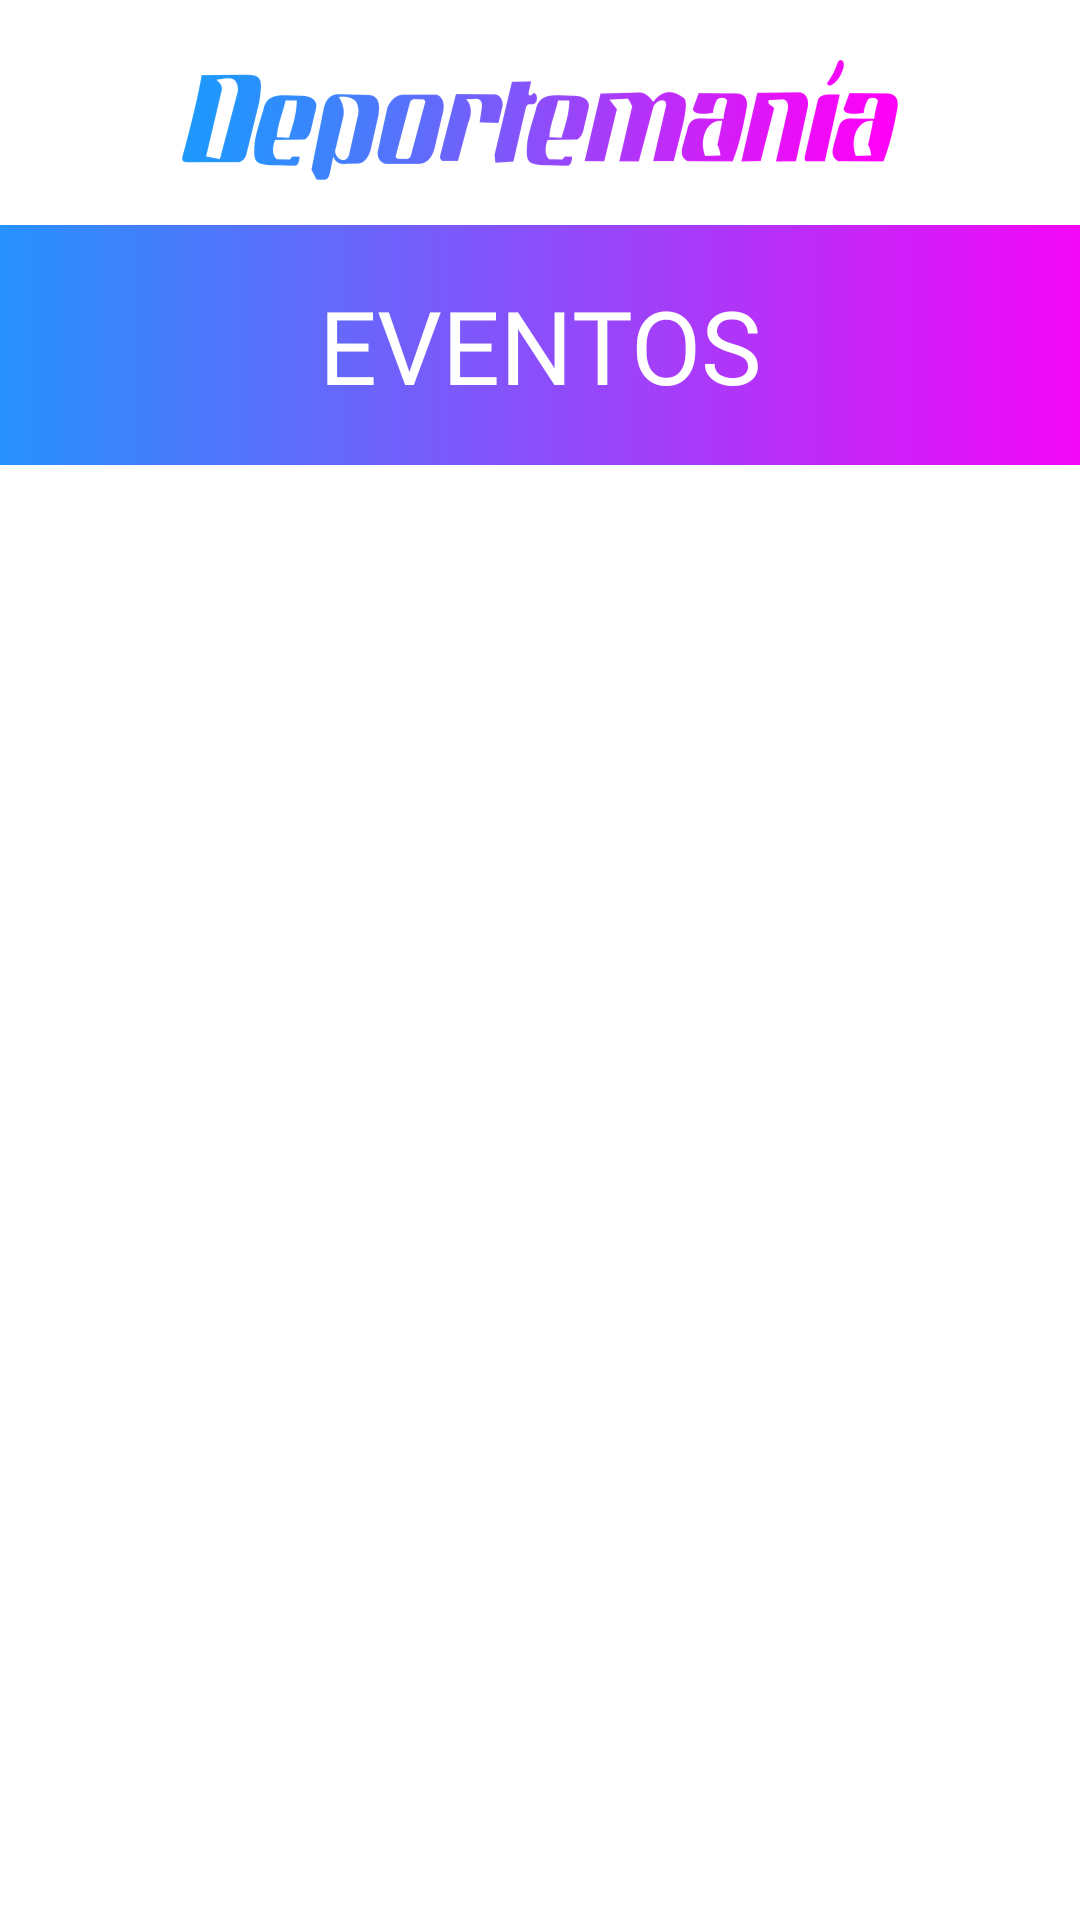

Produce the Android XML layout that renders to this screen, including the resource entries it uses.
<!-- AndroidManifest.xml: application theme Theme.RegistroDeUsuario -->
<!-- res/layout/activity_main.xml -->
<?xml version="1.0" encoding="utf-8"?>
<androidx.constraintlayout.widget.ConstraintLayout xmlns:android="http://schemas.android.com/apk/res/android"
    xmlns:app="http://schemas.android.com/apk/res-auto"
    xmlns:tools="http://schemas.android.com/tools"
    android:layout_width="match_parent"
    android:layout_height="match_parent"
    tools:context=".MainActivity">

    <ScrollView
        android:layout_width="match_parent"
        android:layout_height="match_parent"
        app:layout_constraintBottom_toBottomOf="parent"
        app:layout_constraintEnd_toEndOf="parent"
        app:layout_constraintStart_toStartOf="parent"
        app:layout_constraintTop_toTopOf="parent">

        <LinearLayout
            android:id="@+id/linear_layout"
            android:layout_width="match_parent"
            android:layout_height="wrap_content"
            android:orientation="vertical"
            app:layout_constraintEnd_toEndOf="parent"
            app:layout_constraintStart_toStartOf="parent"
            android:layout_marginTop="15dp"
            app:layout_constraintTop_toTopOf="parent">

            <ImageView
                android:id="@+id/ivLogo"
                android:layout_width="250dp"
                android:layout_height="50dp"
                android:layout_gravity="center"
                android:src="@drawable/deportemanialogo"/>

            <TextView
                android:id="@+id/tvEventos"
                android:layout_width="match_parent"
                android:layout_height="80dp"
                android:layout_marginTop="10dp"
                android:background="@drawable/gradiente_cuadrado"
                android:fontFamily="@font/alfaslabone"
                android:gravity="center"
                android:text="EVENTOS"
                android:textAppearance="@style/TextAppearance.AppCompat.Display1"
                android:textColor="@color/white" />

            <androidx.recyclerview.widget.RecyclerView
                android:id="@+id/rvEventos"
                android:layout_width="match_parent"
                android:layout_height="wrap_content"
                tools:listitem="@layout/list_eventos"
                app:layout_constraintEnd_toEndOf="parent"
                app:layout_constraintStart_toStartOf="parent"
                app:layout_constraintTop_toBottomOf="@+id/linear_layout" />

        </LinearLayout>
    </ScrollView>

</androidx.constraintlayout.widget.ConstraintLayout>
<!-- res/layout/list_eventos.xml (included above) -->
<?xml version="1.0" encoding="utf-8"?>
<androidx.cardview.widget.CardView xmlns:android="http://schemas.android.com/apk/res/android"
    xmlns:app="http://schemas.android.com/apk/res-auto"
    android:id="@+id/cv"
    android:layout_height="wrap_content"
    android:layout_width="match_parent"
    android:animateLayoutChanges="true"
    app:cardCornerRadius="28dp"
    app:cardElevation="4dp"
    app:cardUseCompatPadding="true">

    <LinearLayout
        android:layout_width="match_parent"
        android:layout_height="wrap_content"
        android:animateLayoutChanges="true"
        android:orientation="vertical">
        <RelativeLayout
            android:layout_width="match_parent"
            android:layout_height="wrap_content"
            android:orientation="horizontal"
            android:padding="6dp">
            
            <LinearLayout
                android:id="@+id/ly_cv"
                android:layout_width="wrap_content"
                android:layout_height="wrap_content"
                android:layout_alignParentTop="true"
                android:layout_marginStart="4dp"
                android:layout_marginTop="2dp"
                android:orientation="vertical"
                android:layout_marginLeft="4dp">
                <TextView
                    android:id="@+id/tvNombre"
                    android:layout_width="match_parent"
                    android:layout_height="wrap_content"
                    android:layout_marginBottom="2dp"
                    android:text="6A CARRERA ICT"
                    android:textColor="@color/morado"
                    android:fontFamily="@font/alfaslabone"
                    android:textSize="24sp"
                    android:textStyle="bold"/>
                <TextView
                    android:id="@+id/tvFecha"
                    android:layout_width="match_parent"
                    android:layout_height="wrap_content"
                    android:text="10/05/2023"
                    android:textColor="@color/black"
                    android:fontFamily="@font/roboto"
                    android:layout_marginTop="5dp"
                    android:textSize="18sp"/>
            </LinearLayout>

            <androidx.appcompat.widget.AppCompatButton
                android:id="@+id/btVmas"
                android:layout_width="140dp"
                android:layout_height="61dp"
                android:background="@drawable/gradiente"
                android:fontFamily="@font/alfaslabone"
                android:textColor="@color/white"
                android:layout_marginEnd="6dp"
                android:layout_marginRight="6dp"
                android:text="ver más"
                android:layout_alignParentRight="true"
                android:layout_alignParentEnd="true"
                android:layout_marginTop="40dp"/>
        </RelativeLayout>
    </LinearLayout>
</androidx.cardview.widget.CardView>
<!-- resources referenced by this layout -->
<resources>
  <color name="black">#FF000000</color>
  <color name="morado">#8B4EFA</color>
  <color name="white">#FFFFFFFF</color>
  <!-- drawable carrera: jpg bitmap (drawable, 267009 bytes) -->
  <!-- drawable deportemanialogo: png bitmap (drawable, 162502 bytes) -->
  <!-- drawable gradiente (drawable) -->
  <?xml version="1.0" encoding="utf-8"?>
  <shape xmlns:android="http://schemas.android.com/apk/res/android"
      android:shape="rectangle">
      <corners android:radius="20dp" />
      <gradient
          android:startColor="#2692FC"
          android:centerColor="#8B4EFA"
          android:endColor="#F307F7"
          android:angle="360" />
  </shape>
  <!-- drawable gradiente_cuadrado (drawable) -->
  <?xml version="1.0" encoding="utf-8"?>
  <shape xmlns:android="http://schemas.android.com/apk/res/android"
      android:shape="rectangle">
      <gradient
          android:startColor="#2692FC"
          android:centerColor="#8B4EFA"
          android:endColor="#F307F7"
          android:angle="360" />
  </shape>
  <style name="Theme.RegistroDeUsuario" parent="Theme.MaterialComponents.DayNight.DarkActionBar">
          
          <item name="colorPrimary">@color/purple_500</item>
          <item name="colorPrimaryVariant">@color/purple_700</item>
          <item name="colorOnPrimary">@color/white</item>
          
          <item name="colorSecondary">@color/teal_200</item>
          <item name="colorSecondaryVariant">@color/teal_700</item>
          <item name="colorOnSecondary">@color/black</item>
          
          <item name="android:statusBarColor">?attr/colorPrimaryVariant</item>
          
      </style>
  <color name="purple_500">#FF6200EE</color>
  <color name="purple_700">#FF3700B3</color>
  <color name="teal_200">#FF03DAC5</color>
  <color name="teal_700">#FF018786</color>
</resources>
